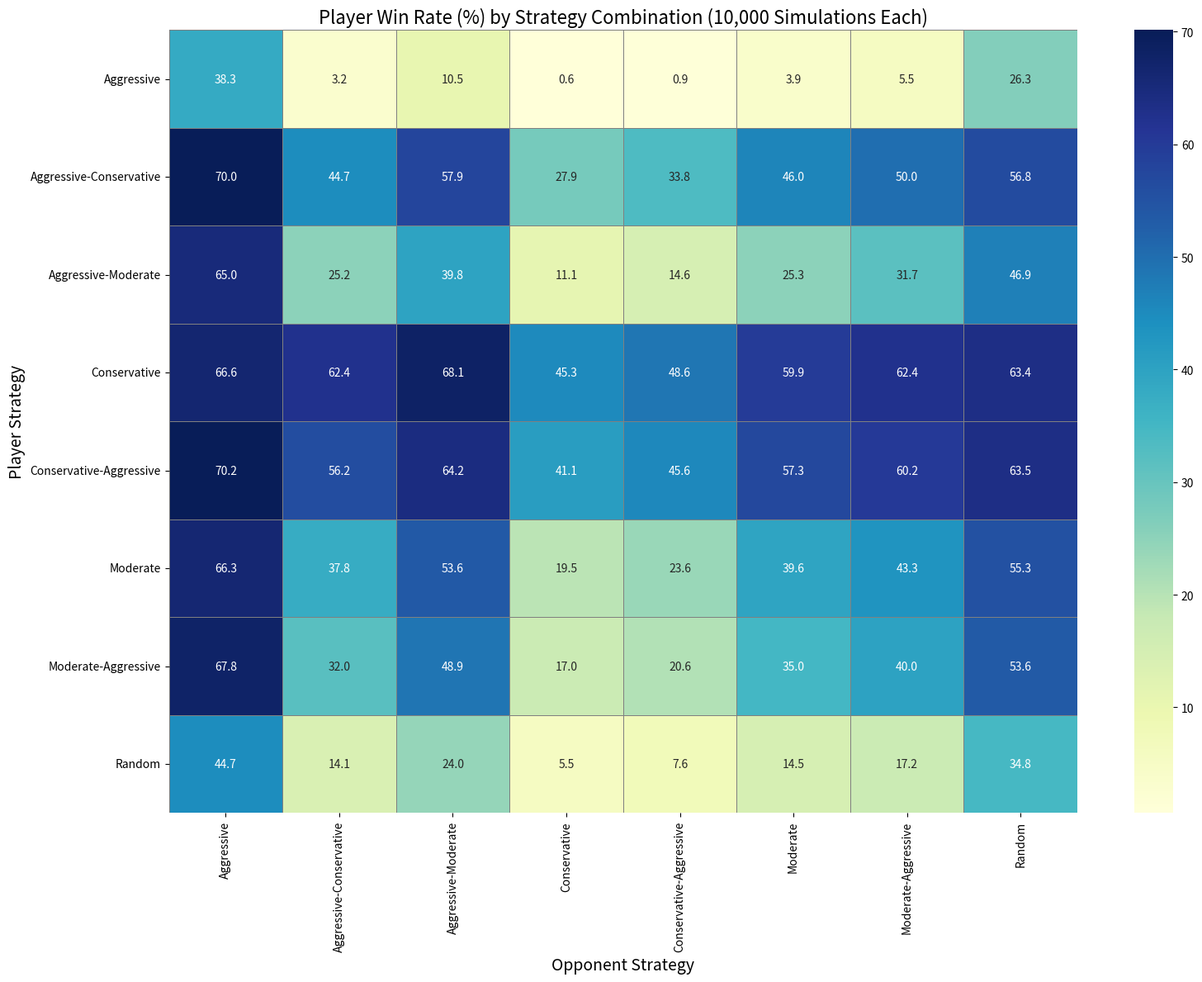
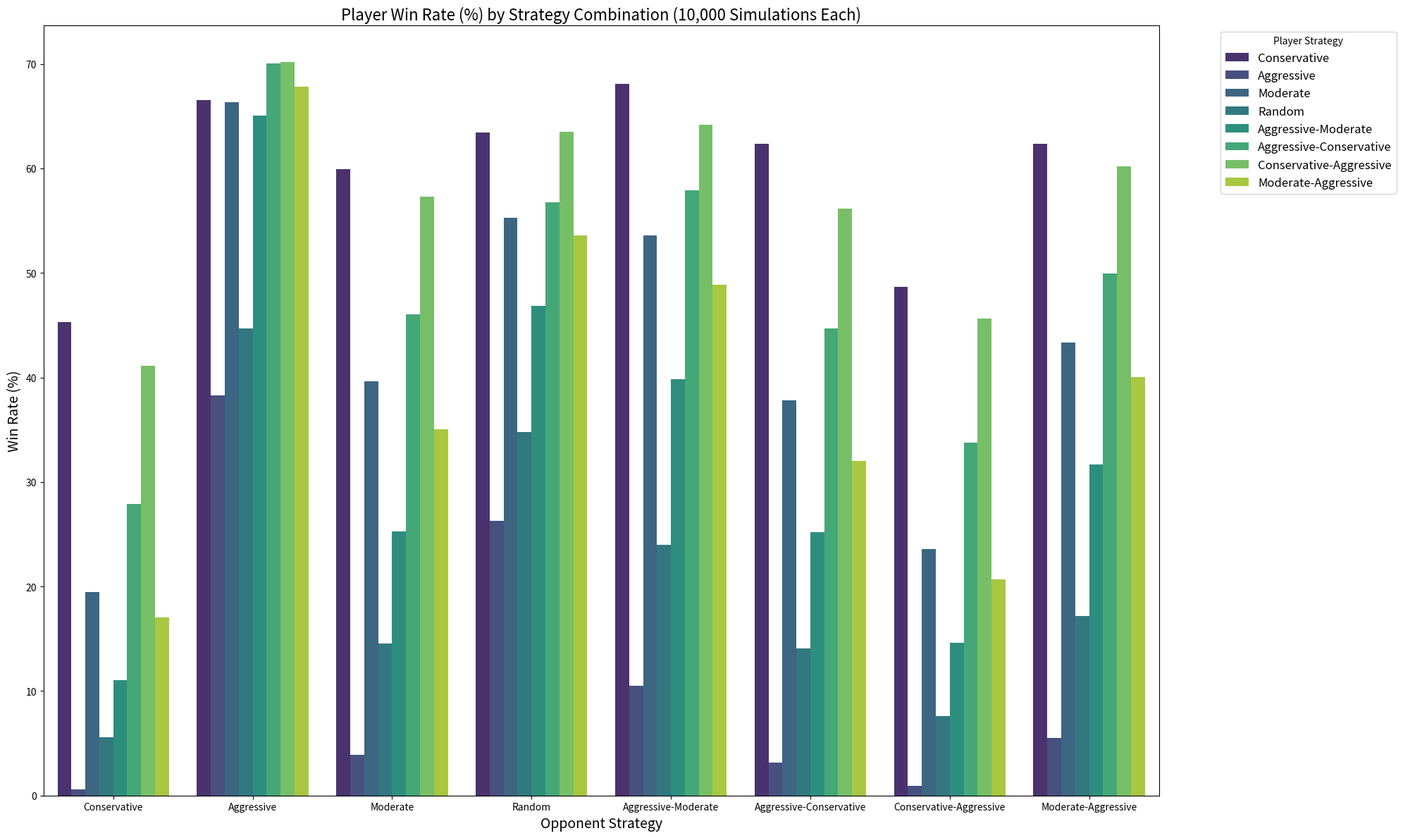

Reproduce these figures in Python, in order.
import random
import pandas as pd
import seaborn as sns
import matplotlib.pyplot as plt
from itertools import product
from tqdm import tqdm  # For progress bars

# Define strategies
def conservative_strategy(hand_strength, player_coins):
    """
    Conservative Strategy:
    - Fold if hand strength is below 5.
    - Bet 1 coin if hand_strength between 5 and 9.
    - Bet 2 coins if hand_strength is 10.
    """
    if hand_strength < 5:
        return 'fold'
    elif 5 <= hand_strength <= 9:
        return 'bet1'
    else:
        return 'bet2'

def aggressive_strategy(hand_strength, player_coins):
    """
    Aggressive Strategy:
    - Fold if hand strength is 0.
    - Bet 1 coin if hand_strength between 1 and 4.
    - Bet 2 coins if hand_strength is 5 or above.
    """
    if hand_strength < 1:
        return 'fold'
    elif 1 <= hand_strength < 5:
        return 'bet1'
    else:
        return 'bet2'

def moderate_strategy(hand_strength, player_coins):
    """
    Moderate Strategy:
    - Fold if hand strength is below 4.
    - Bet 1 coin if hand_strength between 4 and 7.
    - Bet 2 coins if hand_strength is 8 or above.
    """
    if hand_strength < 4:
        return 'fold'
    elif 4 <= hand_strength <= 7:
        return 'bet1'
    else:
        return 'bet2'

def random_strategy(hand_strength, player_coins):
    """
    Random Strategy:
    - Randomly choose to fold, bet 1, or bet 2 coins.
    """
    return random.choice(['fold', 'bet1', 'bet2'])

# Composite Strategies
def aggressive_moderate_strategy(hand_strength, player_coins):
    """
    Aggressive-Moderate Strategy:
    - Aggressive when player_coins >= 6.
    - Moderate otherwise.
    """
    if player_coins >= 5:
        return aggressive_strategy(hand_strength, player_coins)
    else:
        return moderate_strategy(hand_strength, player_coins)

def aggressive_conservative_strategy(hand_strength, player_coins):
    """
    Aggressive-Conservative Strategy:
    - Aggressive when player_coins >= 6.
    - Conservative otherwise.
    """
    if player_coins >= 5:
        return aggressive_strategy(hand_strength, player_coins)
    else:
        return conservative_strategy(hand_strength, player_coins)

def conservative_aggressive_strategy(hand_strength, player_coins):
    """
    Conservative-Aggressive Strategy:
    - Conservative when player_coins <= 6.
    - Aggressive otherwise.
    """
    if player_coins <= 5:
        return conservative_strategy(hand_strength, player_coins)
    else:
        return aggressive_strategy(hand_strength, player_coins)

def moderate_aggressive_strategy(hand_strength, player_coins):
    """
    Moderate-Aggressive Strategy:
    - Moderate when player_coins <= 6.
    - Aggressive otherwise.
    """
    if player_coins <= 5:
        return moderate_strategy(hand_strength, player_coins)
    else:
        return aggressive_strategy(hand_strength, player_coins)

# Mapping strategy names to functions
strategy_functions = {
    'Conservative': conservative_strategy,
    'Aggressive': aggressive_strategy,
    'Moderate': moderate_strategy,
    'Random': random_strategy,
    'Aggressive-Moderate': aggressive_moderate_strategy,
    'Aggressive-Conservative': aggressive_conservative_strategy,
    'Conservative-Aggressive': conservative_aggressive_strategy,
    'Moderate-Aggressive': moderate_aggressive_strategy
}

def simulate_round(player_strategy, opponent_strategy, player_coins, opponent_coins):
    """
    Simulate a single round of the game.
    
    Returns updated player_coins and opponent_coins.
    """
    # Deal hands
    player_hand = random.randint(0, 10)
    opponent_hand = random.randint(0, 10)
    
    # Decide actions based on strategies and hands
    player_action = strategy_functions[player_strategy](player_hand, player_coins)
    opponent_action = strategy_functions[opponent_strategy](opponent_hand, opponent_coins)
    
    # Initialize pot
    pot = 0
    
    # Handle Player's action
    if player_action == 'fold':
        player_bet = 0
    elif player_action == 'bet1':
        player_bet = 1 if player_coins >= 1 else 0
        player_coins -= player_bet
        pot += player_bet
    elif player_action == 'bet2':
        player_bet = 2 if player_coins >= 2 else (1 if player_coins >=1 else 0)
        player_coins -= player_bet
        pot += player_bet
    else:
        player_bet = 0  # Default to fold if undefined action
    
    # Handle Opponent's action
    if opponent_action == 'fold':
        opponent_bet = 0
    elif opponent_action == 'bet1':
        opponent_bet = 1 
        opponent_coins -= opponent_bet
        pot += opponent_bet
    elif opponent_action == 'bet2':
        opponent_bet = 2 
        opponent_coins -= opponent_bet
        pot += opponent_bet
    else:
        opponent_bet = 0  # Default to fold if undefined action
    
    # Determine outcome
    if player_action.startswith('fold') or opponent_action.startswith('fold'):
        # Both folded: No change
        pass
    
    else:
        # Both bet: Compare hands
        if player_hand > opponent_hand:
            player_coins += pot
        elif opponent_hand > player_hand:
            opponent_coins += pot
        else:
            # Tie: Return bets to players
            player_coins += player_bet
            opponent_coins += opponent_bet
    
    return player_coins, opponent_coins

def simulate_game(player_strategy, opponent_strategy, starting_coins=5, max_rounds=1000):
    """
    Simulate a single game until one player runs out of coins.
    
    Returns 'Player' if the player wins, 'Opponent' if the opponent wins, or 'Draw' if max_rounds reached.
    """
    player_coins = starting_coins
    opponent_coins = starting_coins
    rounds = 0
    
    while player_coins > 0 and opponent_coins > 0 and rounds < max_rounds:
        player_coins, opponent_coins = simulate_round(
            player_strategy, opponent_strategy, player_coins, opponent_coins
        )
        rounds += 1
    
    if player_coins > 0 and opponent_coins == 0:
        return 'Player'
    elif opponent_coins > 0 and player_coins == 0:
        return 'Opponent'
    else:
        return 'Draw'

def simulate_multiple_games(player_strategy, opponent_strategy, num_simulations=10000):
    """
    Simulate multiple games and calculate the player's win rate.
    
    Returns the number of Player wins, Opponent wins, Draws, and Player win rate (%).
    """
    results = {'Player': 0, 'Opponent': 0, 'Draw': 0}
    for _ in range(num_simulations):
        outcome = simulate_game(player_strategy, opponent_strategy)
        results[outcome] += 1
    
    # Calculate win rate: Player wins / Total simulations * 100
    win_rate = (results['Player']) / num_simulations * 100
    return results['Player'], results['Opponent'], results['Draw'], win_rate

# Generate all strategy combinations
strategies = list(strategy_functions.keys())
strategy_combinations = list(product(strategies, strategies))  # 8x8=64 combinations

# Simulate games for each combination
simulation_results = []
num_simulations_per_pair = 10000  # Increased simulations for reliability

print("Starting simulations...")
for player_strat, opponent_strat in tqdm(strategy_combinations, desc="Strategy Pairs"):
    player_wins, opponent_wins, draws, win_rate = simulate_multiple_games(
        player_strat, opponent_strat, num_simulations=num_simulations_per_pair
    )
    simulation_results.append({
        'Player Strategy': player_strat,
        'Opponent Strategy': opponent_strat,
        'Player Wins': player_wins,
        'Opponent Wins': opponent_wins,
        'Draws': draws,
        'Win Rate (%)': win_rate
    })

# Create a DataFrame
df_results = pd.DataFrame(simulation_results)
print("\nSimulation Results:")
print(df_results)

# Pivot the DataFrame for heatmap
heatmap_data = df_results.pivot(
    index='Player Strategy',
    columns='Opponent Strategy',
    values='Win Rate (%)'
)

# Set up the matplotlib figure for Heatmap
plt.figure(figsize=(16, 12))

# Create the heatmap
sns.heatmap(
    heatmap_data, 
    annot=True, 
    fmt=".1f", 
    cmap='YlGnBu', 
    linewidths=.5, 
    linecolor='gray'
)

# Add title and labels
plt.title('Player Win Rate (%) by Strategy Combination (10,000 Simulations Each)', fontsize=16)
plt.xlabel('Opponent Strategy', fontsize=14)
plt.ylabel('Player Strategy', fontsize=14)

# Adjust layout for better appearance
plt.tight_layout()

# Show the heatmap
plt.show()

# Alternative Visualization: Grouped Bar Chart
plt.figure(figsize=(20, 12))
sns.barplot(
    x='Opponent Strategy',
    y='Win Rate (%)',
    hue='Player Strategy',
    data=df_results,
    palette='viridis'
)

# Add title and labels
plt.title('Player Win Rate (%) by Strategy Combination (10,000 Simulations Each)', fontsize=16)
plt.xlabel('Opponent Strategy', fontsize=14)
plt.ylabel('Win Rate (%)', fontsize=14)

# Move the legend outside the plot
plt.legend(title='Player Strategy', bbox_to_anchor=(1.05, 1), loc='upper left', fontsize=12)

# Adjust layout for better appearance
plt.tight_layout()

# Show the bar chart
plt.show()
